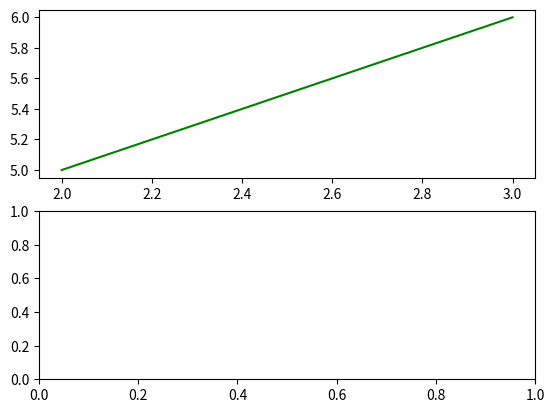

Write the Python code that produced this figure. (Note: this script raises an exception after producing the figure.)
import csv
import numpy as np
import matplotlib.pyplot as plt
import statistics

dir = "./ICAPS22_HPLAN_experiments_"
domains = ['logistics']
modes = ['curriculum', 'original']
# curriculum = [True, False]
prune = [True]
plot = ['run_time', 'number_of_methods']
# complete = [True,False]
prec = [True]
for domain in domains:
    fig, axs = plt.subplots(2)
    axs[0].errorbar([2,3], [5,6], yerr=[0,0], 
        color = 'green',
        # linewidth = '1.0' if is_prune else '1.5',
        label="{}{}{}".format('minimum manual', ', pruning', ', prec'),
        ls='-')
    for has_prec in prec:
        for mode in modes:
            for is_prune in prune:
                with open(dir + domain + "/results_with_methods/{}_{}{}{}.txt".format(domain, mode, '_prune' if is_prune else '', '_prec' if has_prec else ''), newline='') as csvfile:
                    raw_results = csv.reader(csvfile, delimiter=',')
                    results = {}
                    for row in raw_results:
                        if int(row[0]) not in results:
                            results[int(row[0])] = [[int(row[2])], [float(row[3])]]
                        else:
                            results[int(row[0])][0].append(int(row[2]))
                            results[int(row[0])][1].append(float(row[3]))
                    # print(results)
                    x = list(results.keys())[:2]
                    y_number_of_methods = [ statistics.mean(results[i][0]) for i in x]
                    e_number_of_methods = [ statistics.pstdev(results[i][0]) for i in x]
                    y_runtime = [ statistics.mean(results[i][1]) for i in x]
                    e_runtime = [ statistics.pstdev(results[i][1]) for i in x]
                    # print(x)
                    # print(y_number_of_methods)
                    # print(e_number_of_methods)
                    # print(y_runtime)
                    # print(e_runtime)
                    # y_number_of_methods = [0 for i in y_number_of_methods]
                    axs[0].errorbar(x, y_number_of_methods, yerr=e_number_of_methods, 
                        color = '#377eb8' if mode == 'curriculum' else '#e41a1c',
                        # linewidth = '1.0' if is_prune else '1.5',
                        marker = 'x' if mode == 'curriculum' else '',
                        label="{}{}{}".format(mode, ', pruning' if is_prune else '', ', prec' if has_prec else ''),
                        ls='-' if is_prune else '--')
                    axs[1].errorbar(x, y_runtime, yerr=e_runtime, 
                        color = '#377eb8' if mode == 'curriculum' else '#e41a1c',
                        marker = 'x' if mode == 'curriculum' else '',
                        # linewidth = '1.0' if is_prune else '1.5',
                        label="{}{}{}".format(mode, ', pruning' if is_prune else '', ', prec' if has_prec else ''),
                        ls='-' if is_prune else '--',
                        )
    fig.suptitle('{} domain'.format(domain))
    axs[0].legend()
    axs[0].set_ylabel('Number of methods ')
    # axs[1].legend()
    axs[1].set_xlabel('Number of packages')
    axs[1].set_ylabel('Run time (ms)')
    axs[0].set_yscale('log')
    axs[1].set_yscale('log')
    # axs[0].set_ylim([0,100])
    plt.show()
